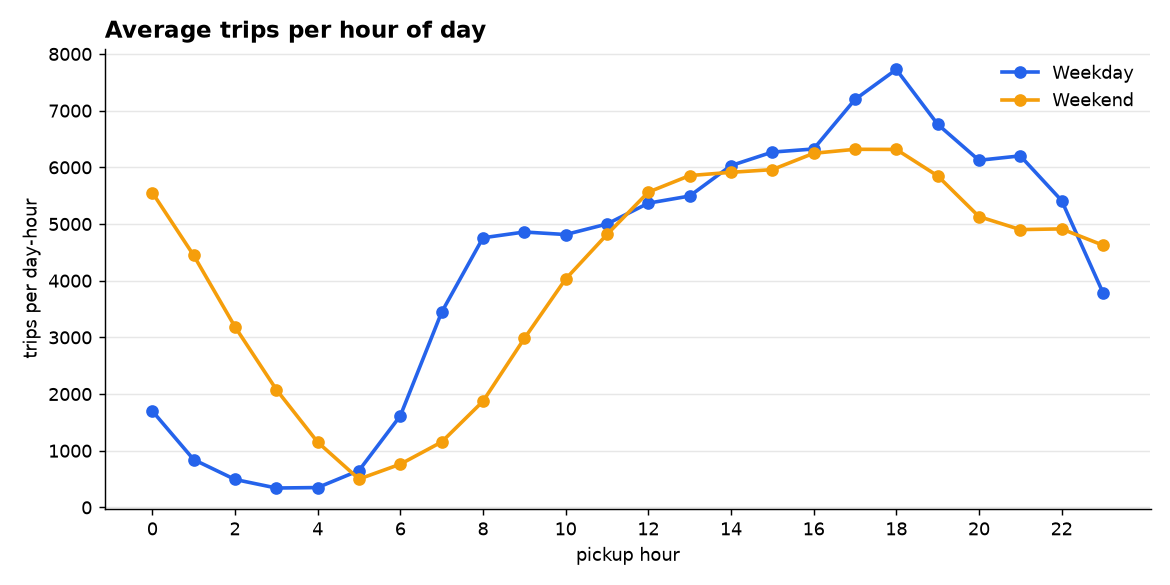

The data file committed next to this chart (first rows):
pickup_hour, is_weekend, avg_trips
0, False, 1701
1, False, 844
2, False, 493.2
3, False, 342.2
4, False, 350.3
5, False, 650.9
6, False, 1616
7, False, 3444
8, False, 4757
9, False, 4859
10, False, 4814
11, False, 5000
12, False, 5368
13, False, 5494
14, False, 6031
15, False, 6269
16, False, 6324
17, False, 7197
18, False, 7727
19, False, 6760
20, False, 6125
21, False, 6202
22, False, 5414
23, False, 3789
0, True, 5555
1, True, 4447
2, True, 3187
3, True, 2080
4, True, 1152
5, True, 500.2
6, True, 762.6
7, True, 1155
8, True, 1873
9, True, 2980
10, True, 4029
11, True, 4815
12, True, 5562
13, True, 5855
14, True, 5912
15, True, 5959
16, True, 6248
17, True, 6318
18, True, 6316
19, True, 5849
20, True, 5131
21, True, 4902
22, True, 4914
23, True, 4626
